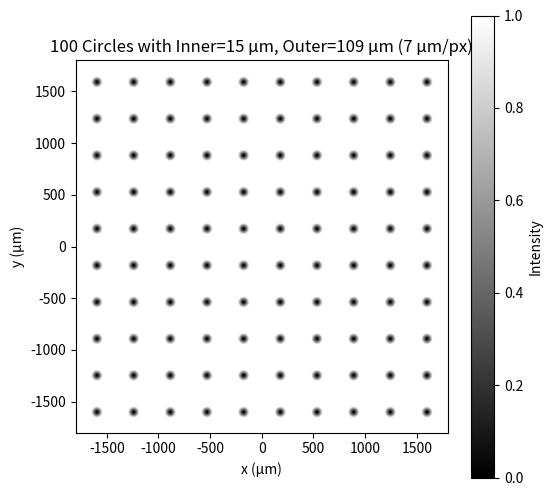

Write the Python code that produced this figure.
import numpy as np
import matplotlib.pyplot as plt
"""
This script generates and visualises a 2D intensity map on a 3.6 mm × 3.6 mm stage by placing a 10×10 grid of concentric circles with smooth gradients between an inner and outer radius. It:
1. Defines a piecewise ‘circle_intensity’ function (zero inside, linear ramp, then one outside).
2. Converts the stage dimensions to a pixel grid at a specified resolution (7 µm per pixel).
3. Computes the intensity for each pixel by taking the minimum across all circles in the grid.
4. Plots the resulting grayscale image with Matplotlib, showing 100 smoothly-edged circles.
"""

def circle_intensity(r, r_inner, r_outer):
    """
    Compute the piecewise intensity based on the distance r from the circle center:
      - 0 for r <= r_inner
      - Linear ramp between r_inner and r_outer
      - 1 for r >= r_outer
    """
    I = np.ones_like(r)  # default: outside outer radius is max intensity (1)
    inside_inner = (r <= r_inner)
    I[inside_inner] = 0.0
    between = (r > r_inner) & (r < r_outer)
    I[between] = (r[between] - r_inner) / (r_outer - r_inner)
    return I

def create_pattern(
    width_mm=3.6,
    height_mm=3.6,
    r_inner_um=7.5,    # 15 µm diameter inner circle -> radius = 7.5 µm
    r_outer_um=54.5,   # 109 µm diameter outer circle -> radius = 54.5 µm
    resolution_um=7.0, # each pixel is 7 µm
    grid_size=10       # 10 x 10 grid gives 100 circles
):
    """
    Creates a 2D intensity map on a 3.6 mm x 3.6 mm stage, placing 'grid_size x grid_size'
    circles. Each circle has an inner and outer radius with a smooth gradient between.
    """
    # Convert dimensions from mm to µm
    width_um = width_mm * 1000.0   # 3600 µm
    height_um = height_mm * 1000.0   # 3600 µm

    # Number of pixels based on the desired resolution (7 µm per pixel)
    nx = int(width_um / resolution_um)
    ny = int(height_um / resolution_um)

    # Create coordinate arrays (µm), centered at (0, 0)
    x_vals = np.linspace(-width_um/2, width_um/2, nx)
    y_vals = np.linspace(-height_um/2, height_um/2, ny)
    xx, yy = np.meshgrid(x_vals, y_vals)

    # Initialize the image to max intensity (1)
    image = np.ones((ny, nx))

    # Define circle centers in a 10x10 grid
    # Using a margin to avoid circles going off the stage.
    margin = 200.0  # µm margin from the edge
    x_centers = np.linspace(-width_um/2 + margin, width_um/2 - margin, grid_size)
    y_centers = np.linspace(-height_um/2 + margin, height_um/2 - margin, grid_size)
    circle_centers = [(x, y) for x in x_centers for y in y_centers]

    # For each circle, compute the distance map and the intensity, then merge via minimum.
    for (cx, cy) in circle_centers:
        rr = np.sqrt((xx - cx)**2 + (yy - cy)**2)
        circle_vals = circle_intensity(rr, r_inner_um, r_outer_um)
        image = np.minimum(image, circle_vals)

    return xx, yy, image

def main():
    # Create the pattern with a resolution of 7 µm per pixel
    xx, yy, image = create_pattern(
        width_mm=3.6,
        height_mm=3.6,
        r_inner_um=7.5,     # inner circle radius (15 µm diameter)
        r_outer_um=54.5,    # outer circle radius (109 µm diameter)
        resolution_um=7.0,  # 7 µm per pixel
        grid_size=10        # 10x10 grid -> 100 circles
    )

    # Plot the resulting intensity map
    plt.figure(figsize=(6,6))
    plt.imshow(
        image,
        extent=[xx[0,0], xx[0,-1], yy[0,0], yy[-1,0]],
        origin='lower',
        cmap='gray'
    )
    plt.colorbar(label='Intensity')
    plt.title("100 Circles with Inner=15 µm, Outer=109 µm (7 µm/px)")
    plt.xlabel("x (µm)")
    plt.ylabel("y (µm)")
    plt.show()

if __name__ == "__main__":
    main()
